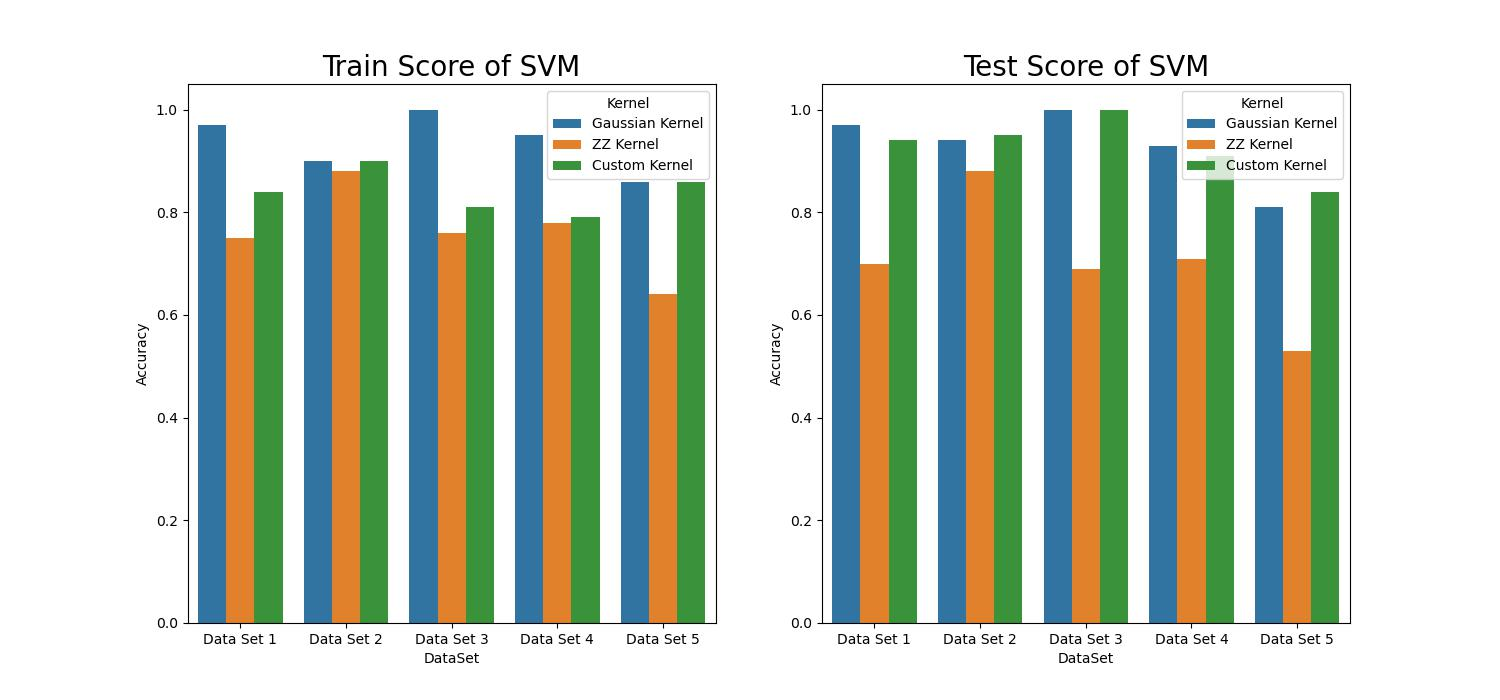

Values plotted in this chart, from the file beside it:
, Data Set 1, Data Set 2, Data Set 3, Data Set 4, Data Set 5
Gaussian_Train, 0.97, 0.9, 1.0, 0.95, 0.86
Gaussian_Test, 0.97, 0.94, 1.0, 0.93, 0.81
zz_kernel_Train, 0.75, 0.88, 0.76, 0.78, 0.64
zz_kerenl_Test, 0.7, 0.88, 0.69, 0.71, 0.53
custom_kernel_Train, 0.84, 0.9, 0.81, 0.79, 0.86
custom_kerenl_Test, 0.94, 0.95, 1.0, 0.91, 0.84
